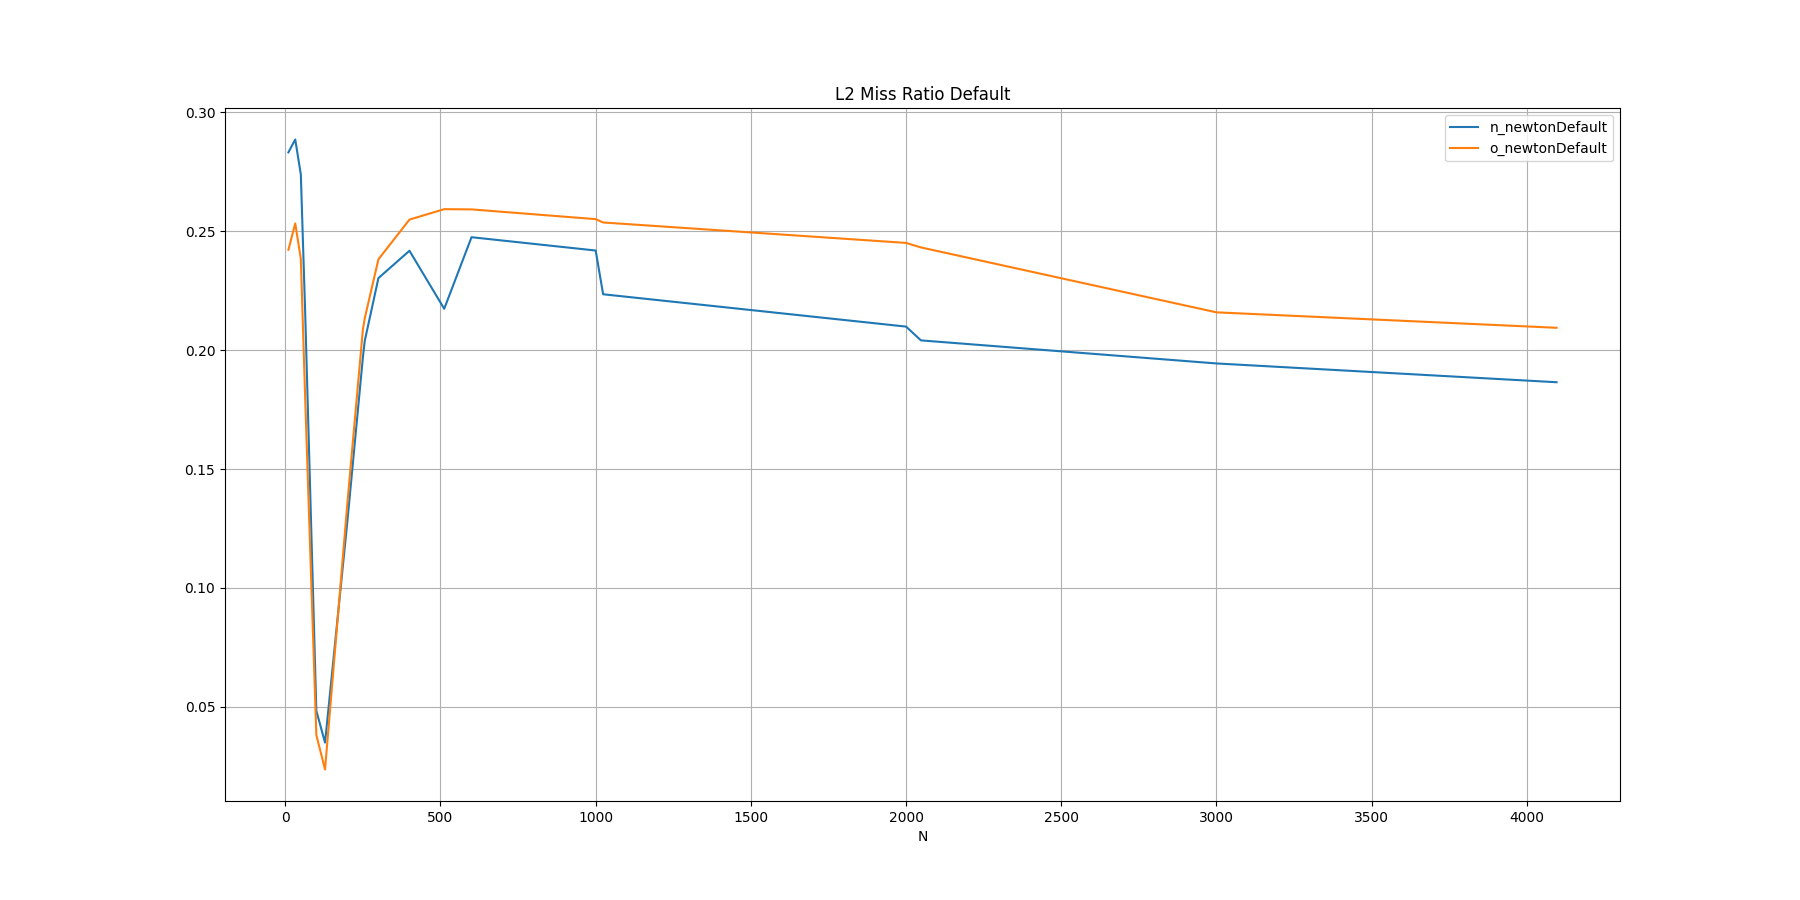

The data file committed next to this chart (first rows):
N, n_newtonDefault, o_newtonDefault
10, 0.2832, 0.2422
32, 0.2886, 0.2533
50, 0.2739, 0.2384
64, 0.2159, 0.1799
100, 0.0483, 0.0381
128, 0.0349, 0.0236
200, 0.1280, 0.1356
250, 0.1970, 0.2087
256, 0.2039, 0.2134
300, 0.2303, 0.2382
400, 0.2418, 0.2549
512, 0.2174, 0.2593
600, 0.2475, 0.2592
1000, 0.2419, 0.2551
1024, 0.2235, 0.2537
2000, 0.2099, 0.2451
2048, 0.2041, 0.2432
3000, 0.1944, 0.2159
4096, 0.1865, 0.2094
